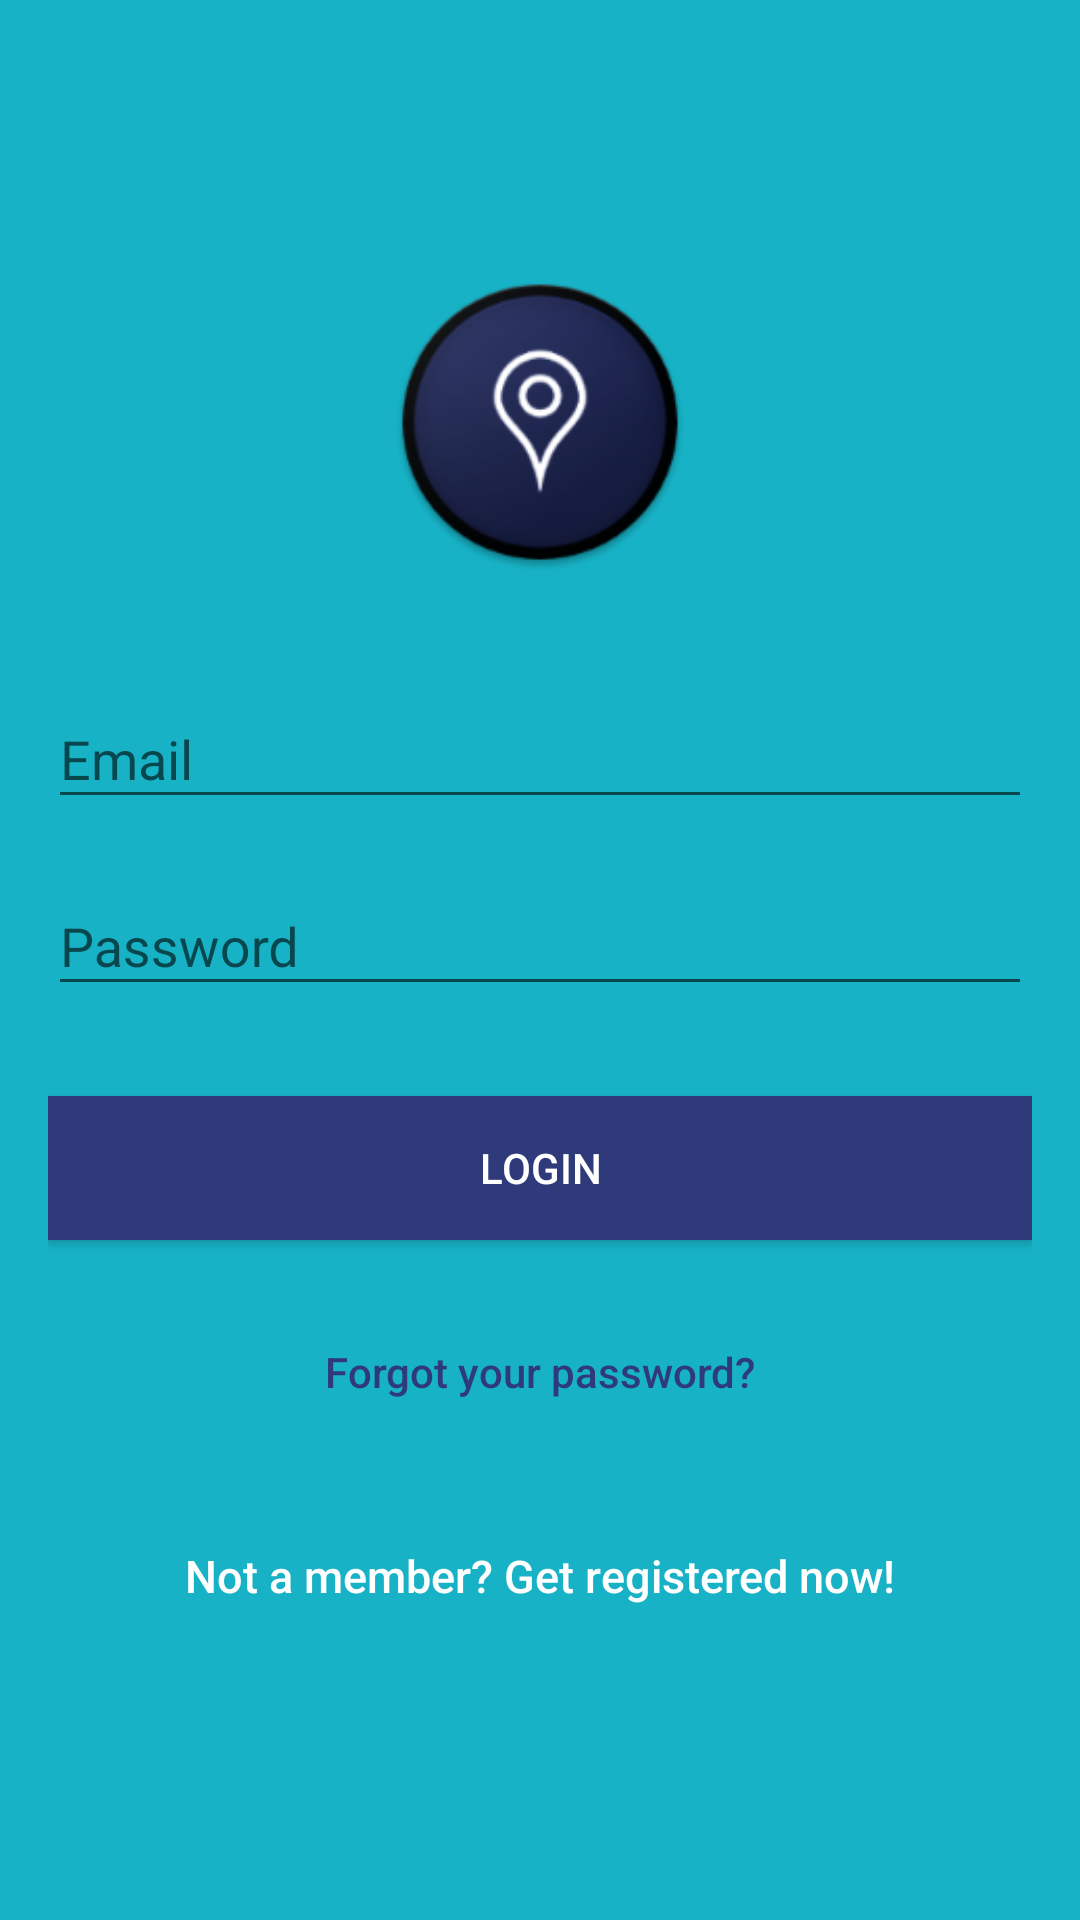

Write the Android layout XML for this screen, with the resource values it uses.
<!-- AndroidManifest.xml: application theme AppTheme -->
<!-- res/layout/activity_login.xml -->
<?xml version="1.0" encoding="utf-8"?>

<android.support.design.widget.CoordinatorLayout xmlns:android="http://schemas.android.com/apk/res/android"
    xmlns:app="http://schemas.android.com/apk/res-auto"
    xmlns:tools="http://schemas.android.com/tools"
    android:layout_width="match_parent"
    android:layout_height="match_parent"
    android:fitsSystemWindows="true"
    tools:context="com.example.admin.myproject.LoginActivity">

    <LinearLayout
        android:layout_width="fill_parent"
        android:layout_height="fill_parent"
        android:background="@color/colorPrimary"
        android:gravity="center"
        android:orientation="vertical"
        android:padding="@dimen/activity_horizontal_margin">


        <ImageView
            android:layout_width="@dimen/logo_w_h"
            android:layout_height="@dimen/logo_w_h"
            android:layout_gravity="center_horizontal"
            android:layout_marginBottom="30dp"
            android:src="@mipmap/ic_launcher" />

        <android.support.design.widget.TextInputLayout
            android:layout_width="match_parent"
            android:layout_height="wrap_content">

            <EditText
                android:id="@+id/email"
                android:layout_width="match_parent"
                android:layout_height="wrap_content"
                android:layout_marginBottom="10dp"
                android:hint="@string/hint_email"
                android:inputType="textEmailAddress"
                android:textColor="@android:color/white"
                android:textColorHint="@android:color/white" />
        </android.support.design.widget.TextInputLayout>

        <android.support.design.widget.TextInputLayout
            android:layout_width="match_parent"
            android:layout_height="wrap_content">

            <EditText
                android:id="@+id/password"
                android:layout_width="fill_parent"
                android:layout_height="wrap_content"
                android:layout_marginBottom="10dp"
                android:hint="@string/hint_password"
                android:inputType="textPassword"
                android:textColor="@android:color/white"
                android:textColorHint="@android:color/white" />
        </android.support.design.widget.TextInputLayout>

        

        <Button
            android:id="@+id/btn_login"
            android:layout_width="fill_parent"
            android:layout_height="wrap_content"
            android:layout_marginTop="20dip"
            android:background="@color/colorAccent"
            android:text="@string/btn_login"
            android:textColor="@android:color/white" />

        <Button
            android:id="@+id/btn_reset_password"
            android:layout_width="fill_parent"
            android:layout_height="wrap_content"
            android:layout_marginTop="20dip"
            android:background="@null"
            android:text="@string/btn_forgot_password"
            android:textAllCaps="false"
            android:textColor="@color/colorAccent" />

        

        <Button
            android:id="@+id/btn_signup"
            android:layout_width="fill_parent"
            android:layout_height="wrap_content"
            android:layout_marginTop="20dip"
            android:background="@null"
            android:text="@string/btn_link_to_register"
            android:textAllCaps="false"
            android:textColor="@color/white"
            android:textSize="15dp" />
    </LinearLayout>

    <ProgressBar
        android:id="@+id/progressBar"
        android:layout_width="30dp"
        android:layout_height="30dp"
        android:layout_gravity="center|bottom"
        android:layout_marginBottom="20dp"
        android:visibility="gone" />
</android.support.design.widget.CoordinatorLayout>
<!-- resources referenced by this layout -->
<resources>
  <color name="colorAccent">#2f3a7a</color>
  <color name="colorPrimary">#17b2c6</color>
  <color name="white">#ffffff</color>
  <dimen name="activity_horizontal_margin">16dp</dimen>
  <dimen name="logo_w_h">100dp</dimen>
  <!-- mipmap ic_launcher: png bitmap (mipmap-hdpi, 7161 bytes) -->
  <string name="btn_forgot_password">Forgot your password?</string>
  <string name="btn_link_to_register">Not a member? Get registered now!</string>
  <string name="btn_login">LOGIN</string>
  <string name="hint_email">Email</string>
  <string name="hint_password">Password</string>
  <style name="AppTheme" parent="Theme.AppCompat.Light.NoActionBar">
          
          <item name="windowNoTitle">true</item>
          <item name="windowActionBar">false</item>
          <item name="colorPrimary">@color/colorPrimary</item>
          <item name="colorPrimaryDark">@android:color/holo_blue_dark</item>
          <item name="colorAccent">@color/colorAccent </item>
          <item name="android:textColorPrimary">@android:color/background_dark</item>
      </style>
</resources>
